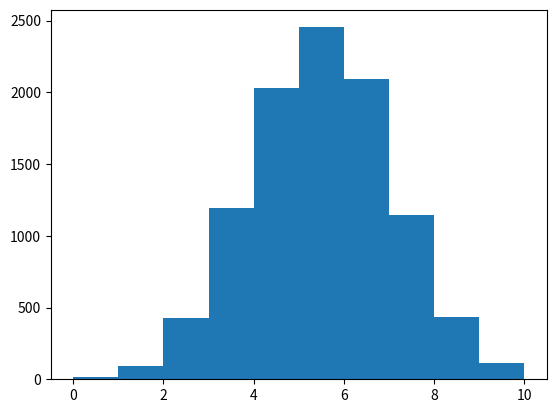

Source code (Python):
import matplotlib.pyplot as plt
import scipy

"""Aufgabenteil a"""

def LCG(peri, seed, numbers):
    if type(peri) != list or len(peri) != 3:
        print("Die Eingabedaten sind falsch!")
        return(None)
    a = peri[0]
    c = peri[1]
    m = peri[2]
    ret = []
    for i in range(numbers):
        seed = (a*seed+c)%m
        ret.append(seed/m)
    return ret

random = LCG([11,0,63], 1, 10000)
ZX81_LCG = LCG([75, 0, 2**16+1], 1, 10000)
RANDU_LCG = LCG([65539, 0, 2**31], 1, 10000)

def plot_a(li):
    le = len(li)
    tupels = []
    lix = li[:le-1]
    liy = li[1:]
    plt.scatter(lix, liy)
    plt.show()

#plot_a(random)
#plot_a(ZX81_LCG)
#plot_a(RANDU_LCG)
    
#Für die erst Verteilung gibt es offensichtlich 
#nur 6 Werte, die Verteilung ist also sehr schlecht.
#Bei ZX81 liegen die Werte auf parallelen Geraden 
#(was schon besser ist, aber immer noch nicht optimal)
#und bei RANDU völlig chaotisch. Daher ist RANDU wohl
#der beste der drei Generatoren.
    

"""Aufgabenteil b"""

def random_to_binomial(zahlen, k):
    ret = []
    borders = []
    a = 0
    for i in range(k + 1):
        borders.append(((scipy.special.binom(k, i)) / 2**k) + a)
        a = borders[i]
    print(borders)
    for z in zahlen:
        b = 0
        while z > borders[b]:
            b += 1
        ret.append(b)
    return ret

plt.hist(random_to_binomial(RANDU_LCG, 10))
plt.show()